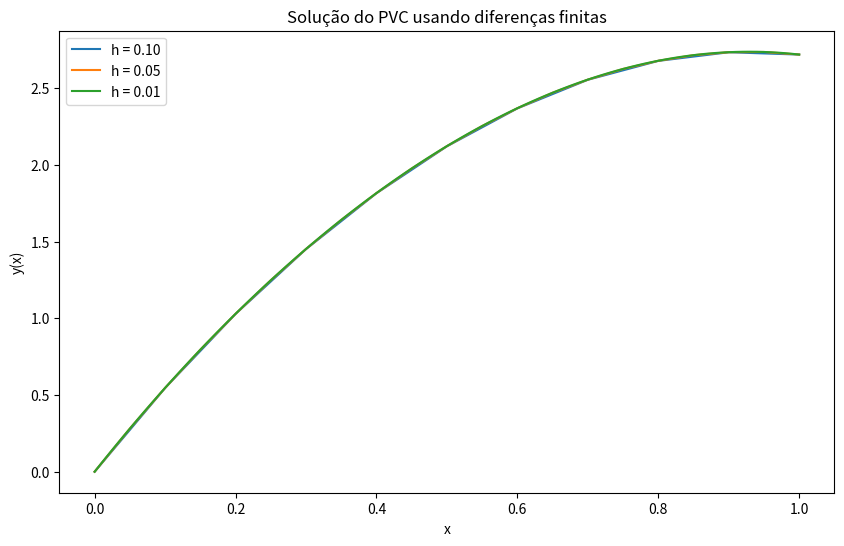

Here is the Python script that generated this plot: (Note: this script raises an exception after producing the figure.)
import numpy as np
import matplotlib.pyplot as plt

def solve_pvc(h):
    # Definir o intervalo e os pontos da malha
    x = np.arange(0, 1 + h, h)
    n = len(x)
    
    # Matriz e vetor do sistema linear
    A = np.zeros((n, n))
    b = np.zeros(n)
    
    # Condições de contorno
    A[0, 0] = 1  # y(0) = 0
    A[-1, -1] = 1  # y(1) = e
    b[-1] = np.e  # Valor de y(1)
    
    # Preenchendo a matriz para os pontos internos
    for i in range(1, n - 1):
        A[i, i - 1] = 1 / h**2 - 1 / (2 * h)
        A[i, i] = -2 / h**2 + x[i]
        A[i, i + 1] = 1 / h**2 + 1 / (2 * h)
        b[i] = -np.exp(x[i]) * (x[i]**2 + 1)
    
    # Resolver o sistema linear
    y = np.linalg.solve(A, b)
    return x, y

# Valores de h
h_values = [0.1, 0.05, 0.01]
solutions = []

# Resolver o PVC para cada h
for h in h_values:
    solutions.append(solve_pvc(h))

# Plotar os resultados
plt.figure(figsize=(10, 6))
for (x, y), h in zip(solutions, h_values):
    plt.plot(x, y, label=f"h = {h:.2f}")

plt.title("Solução do PVC usando diferenças finitas")
plt.xlabel("x")
plt.ylabel("y(x)")
plt.legend()
plt.savefig("images/diff.png")  # Salvar a figura em um arquivo
plt.close()
